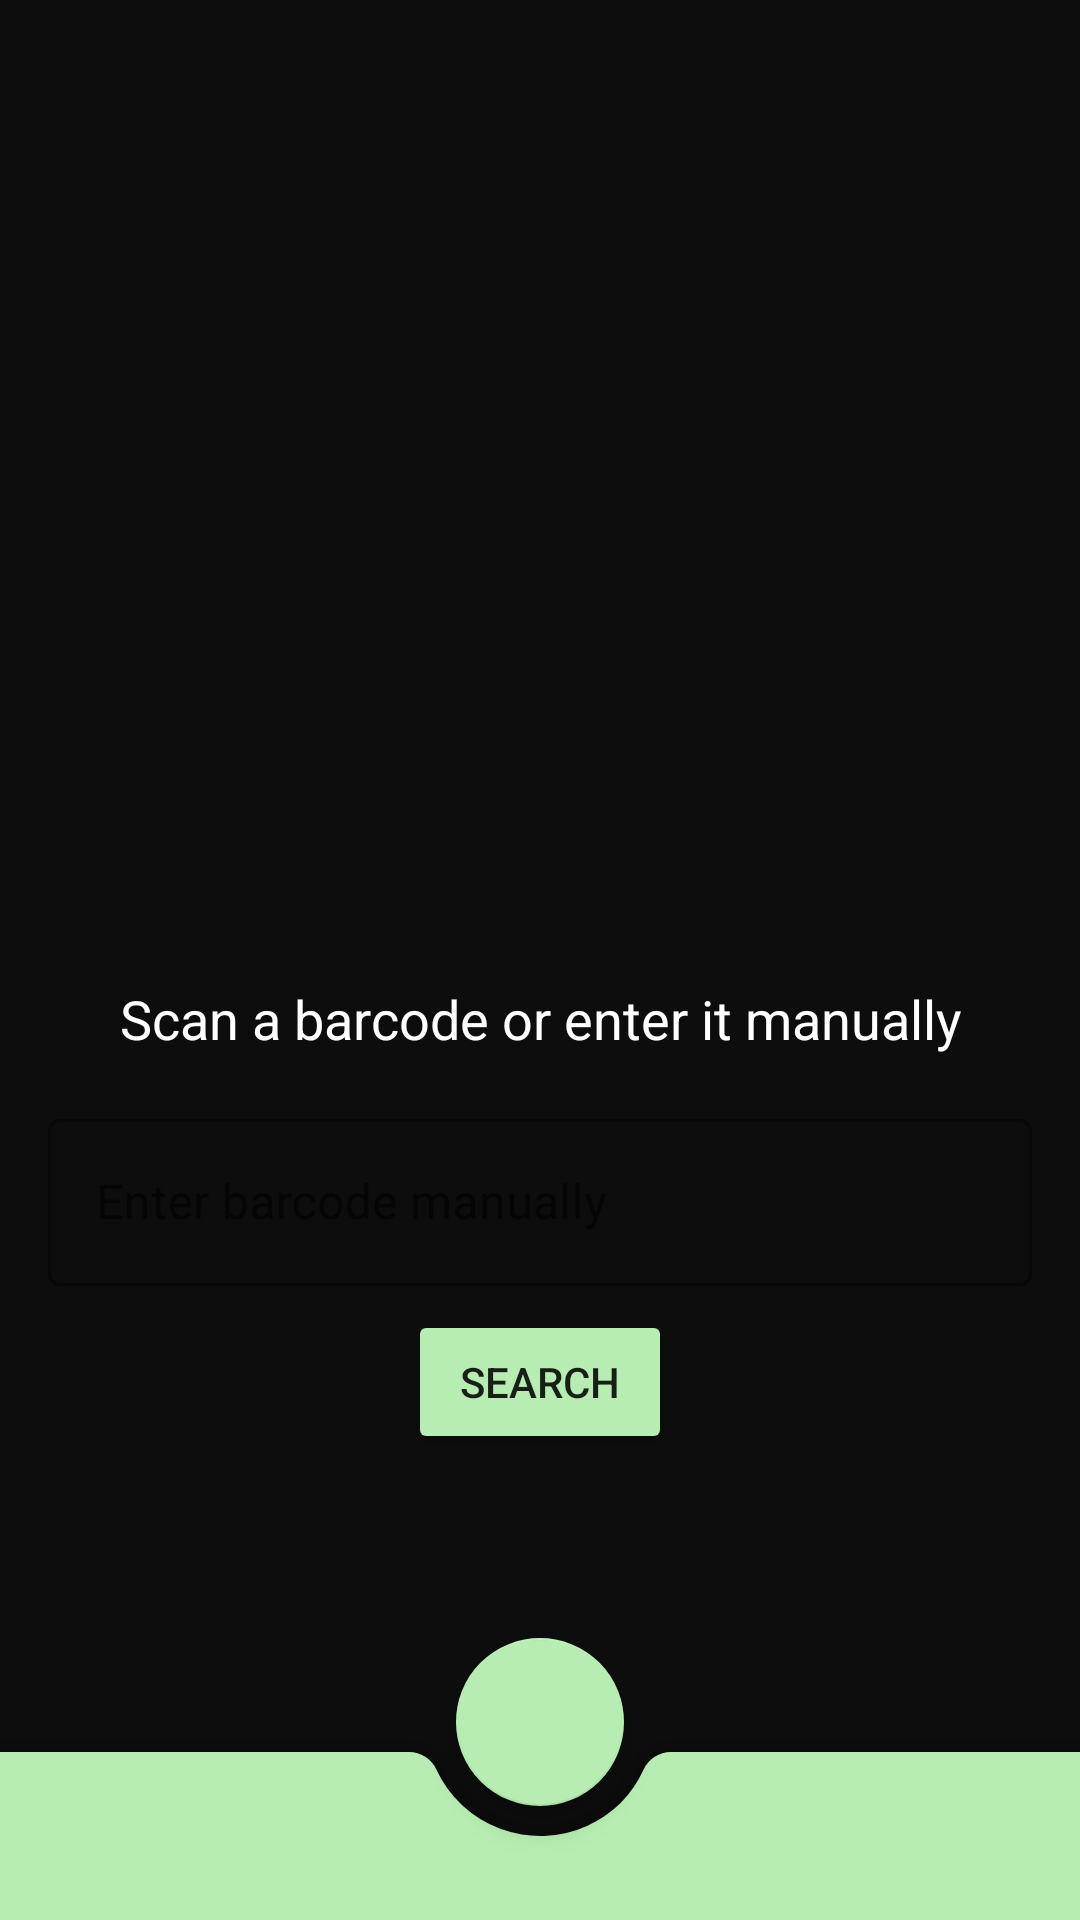

Produce the Android XML layout that renders to this screen, including the resource entries it uses.
<!-- AndroidManifest.xml: application theme Theme.Grouplab -->
<!-- res/layout/fragment_scan_page.xml -->
<?xml version="1.0" encoding="utf-8"?>
<androidx.coordinatorlayout.widget.CoordinatorLayout
    xmlns:android="http://schemas.android.com/apk/res/android"
    xmlns:app="http://schemas.android.com/apk/res-auto"
    android:layout_width="match_parent"
    android:layout_height="match_parent"
    android:background="@color/project_background">

    <androidx.appcompat.widget.Toolbar
        android:id="@+id/scan_toolbar"
        android:layout_width="match_parent"
        android:layout_height="wrap_content"
        android:background="@color/project_background"
        android:paddingTop="30dp"
        android:popupTheme="@style/ThemeOverlay.AppCompat.Light"
        android:theme="@style/ThemeOverlay.AppCompat.Dark.ActionBar" />

    <LinearLayout
        android:layout_width="match_parent"
        android:layout_height="wrap_content"
        android:orientation="vertical"
        android:padding="16dp"
        android:layout_marginTop="?attr/actionBarSize"
        android:layout_gravity="center">

        <ImageView
            android:layout_width="100dp"
            android:layout_height="100dp"
            android:layout_gravity="center"
            android:src="@drawable/qrcode_scan" />

        <TextView
            android:id="@+id/textResult"
            android:layout_width="wrap_content"
            android:layout_height="wrap_content"
            android:layout_gravity="center"
            android:layout_marginTop="16dp"
            android:textSize="18sp"
            android:textColor="@color/white"
            android:gravity="center"
            android:text="Scan a barcode or enter it manually" />

        <com.google.android.material.textfield.TextInputLayout
            android:layout_width="match_parent"
            android:layout_height="wrap_content"
            android:layout_marginTop="16dp"
            style="@style/Widget.MaterialComponents.TextInputLayout.OutlinedBox"
            android:hint="Enter barcode manually"
            app:boxStrokeColor="@color/project_accent"
            app:hintTextColor="@color/project_accent">

            <com.google.android.material.textfield.TextInputEditText
                android:id="@+id/barcodeInput"
                android:layout_width="match_parent"
                android:layout_height="wrap_content"
                android:inputType="number"
                android:textColor="@color/white"/>
        </com.google.android.material.textfield.TextInputLayout>

        <Button
            android:id="@+id/searchButton"
            android:layout_width="wrap_content"
            android:layout_height="wrap_content"
            android:layout_gravity="center"
            android:layout_marginTop="8dp"
            android:text="Search"
            android:backgroundTint="@color/project_accent"/>
    </LinearLayout>

    <com.google.android.material.bottomappbar.BottomAppBar
        android:id="@+id/bottomAppBar"
        android:layout_width="match_parent"
        android:layout_height="wrap_content"
        android:layout_gravity="bottom"
        android:backgroundTint="@color/project_accent"
        app:fabCradleMargin="10dp"
        app:fabCradleRoundedCornerRadius="10dp"
        app:fabCradleVerticalOffset="10dp"/>

    <com.google.android.material.floatingactionbutton.FloatingActionButton
        android:id="@+id/fab"
        android:layout_width="wrap_content"
        android:layout_height="wrap_content"
        android:contentDescription="Scan Barcode"
        android:src="@drawable/qrcode_scan"
        app:backgroundTint="@color/project_accent"
        app:layout_anchor="@id/bottomAppBar"
        app:tint="@android:color/white"/>

</androidx.coordinatorlayout.widget.CoordinatorLayout>
<!-- resources referenced by this layout -->
<resources>
  <color name="project_accent">#B7EDB3</color>
  <color name="project_background">#0d0d0d</color>
  <color name="white">#FFFFFFFF</color>
  <style name="Theme.Grouplab" parent="Base.Theme.Grouplab" />
  <style name="Base.Theme.Grouplab" parent="Theme.MaterialComponents.DayNight.NoActionBar">
          
          <item name="android:statusBarColor">@color/black</item>
          
      </style>
  <color name="black">#FF000000</color>
</resources>
